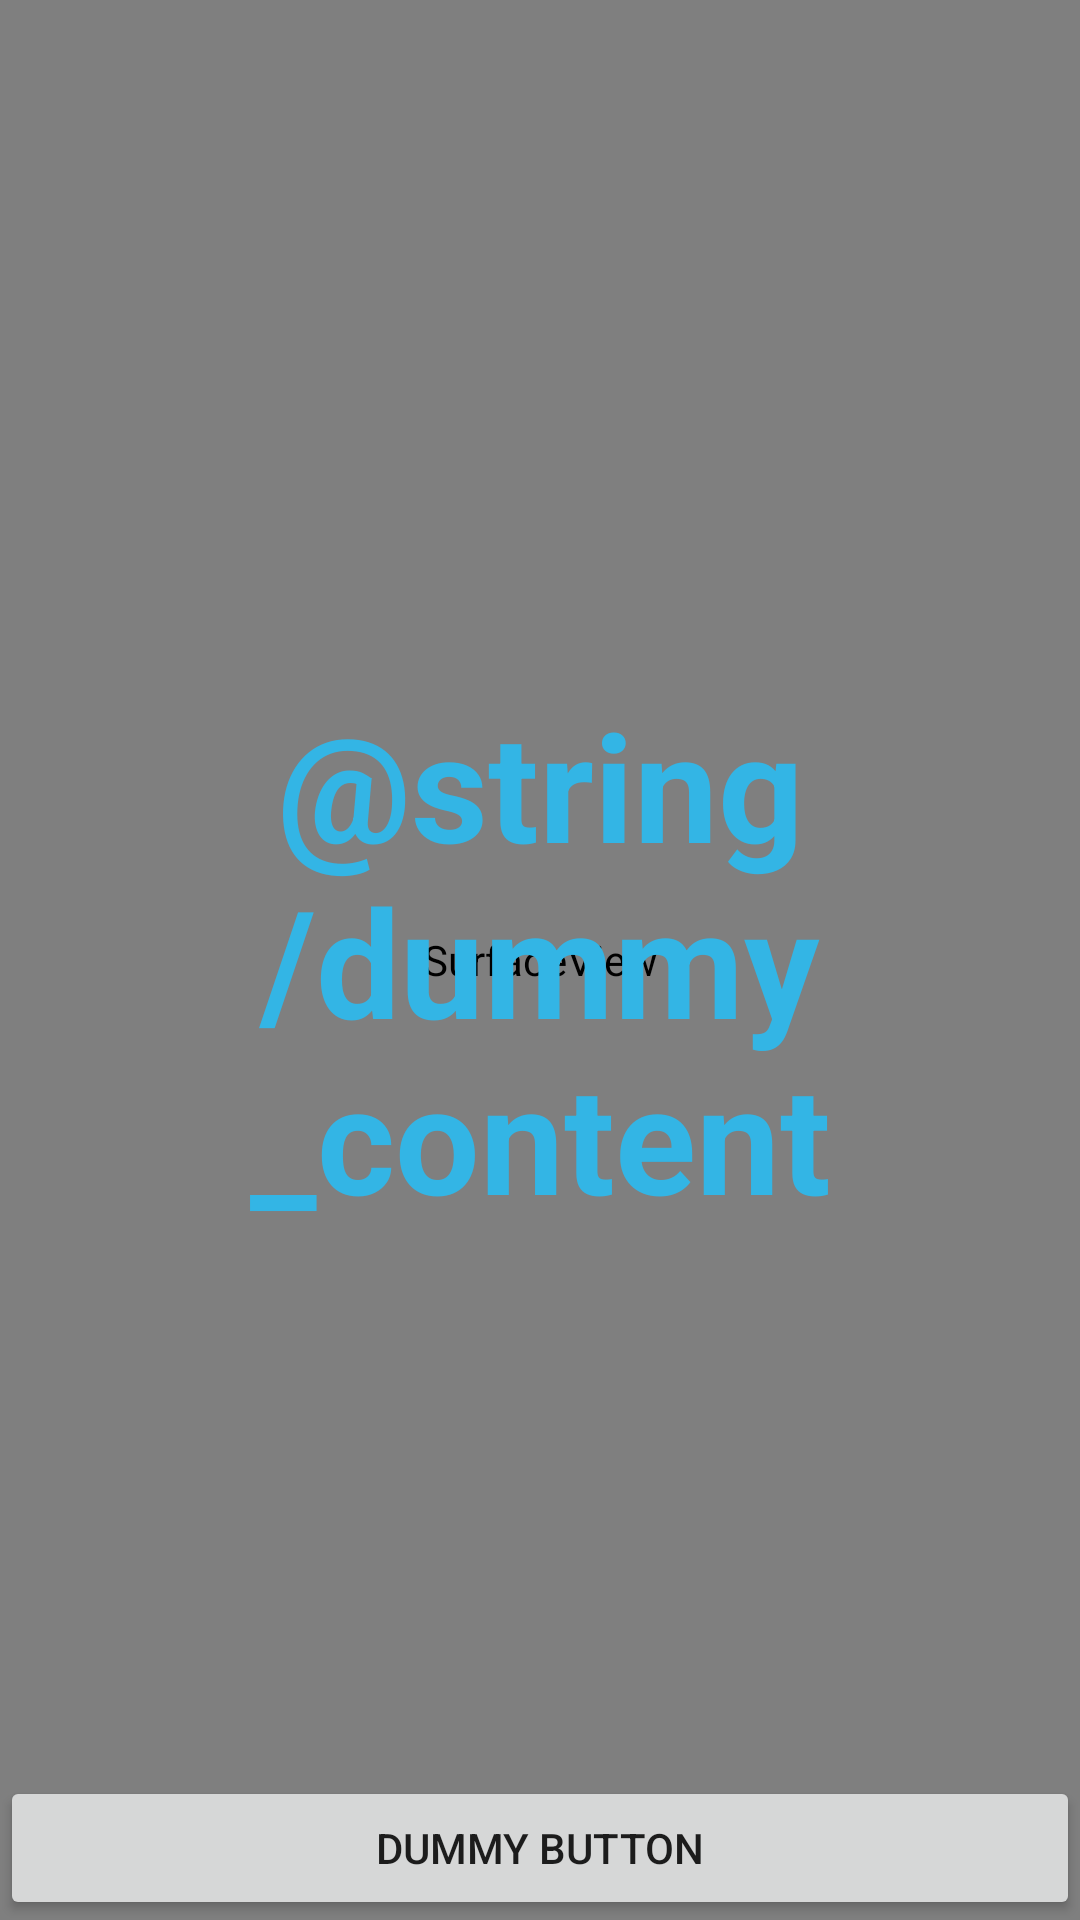

The Android layout XML behind this screen, and the referenced resources:
<!-- AndroidManifest.xml: application theme Theme.AppCompat.Light.NoActionBar -->
<!-- res/layout/activity_camera.xml -->
<FrameLayout xmlns:android="http://schemas.android.com/apk/res/android"
    xmlns:tools="http://schemas.android.com/tools"
    android:layout_width="match_parent"
    android:layout_height="match_parent"
    android:background="#0099cc"
    tools:context="com.example.example.reportmap.CameraActivity">


    <SurfaceView
        android:id="@+id/camera_view"
        android:layout_width="match_parent"
        android:layout_height="match_parent" />

    
    <TextView
        android:id="@+id/fullscreen_content"
        android:layout_width="match_parent"
        android:layout_height="match_parent"
        android:gravity="center"
        android:keepScreenOn="true"
        android:text="@string/dummy_content"
        android:textColor="#33b5e5"
        android:textSize="50sp"
        android:textStyle="bold" />

    
    <FrameLayout
        android:layout_width="match_parent"
        android:layout_height="match_parent"
        android:fitsSystemWindows="true">

        <LinearLayout
            android:id="@+id/fullscreen_content_controls"
            style="?metaButtonBarStyle"
            android:layout_width="match_parent"
            android:layout_height="wrap_content"
            android:layout_gravity="bottom|center_horizontal"
            android:background="@color/black_overlay"
            android:orientation="horizontal"
            tools:ignore="UselessParent">

            <Button
                android:id="@+id/dummy_button"
                style="?metaButtonBarButtonStyle"
                android:layout_width="0dp"
                android:layout_height="wrap_content"
                android:layout_weight="1"
                android:text="@string/dummy_button" />

        </LinearLayout>
    </FrameLayout>

</FrameLayout>
<!-- resources referenced by this layout -->
<resources>
  <string name="dummy_button">Dummy Button</string>
</resources>
